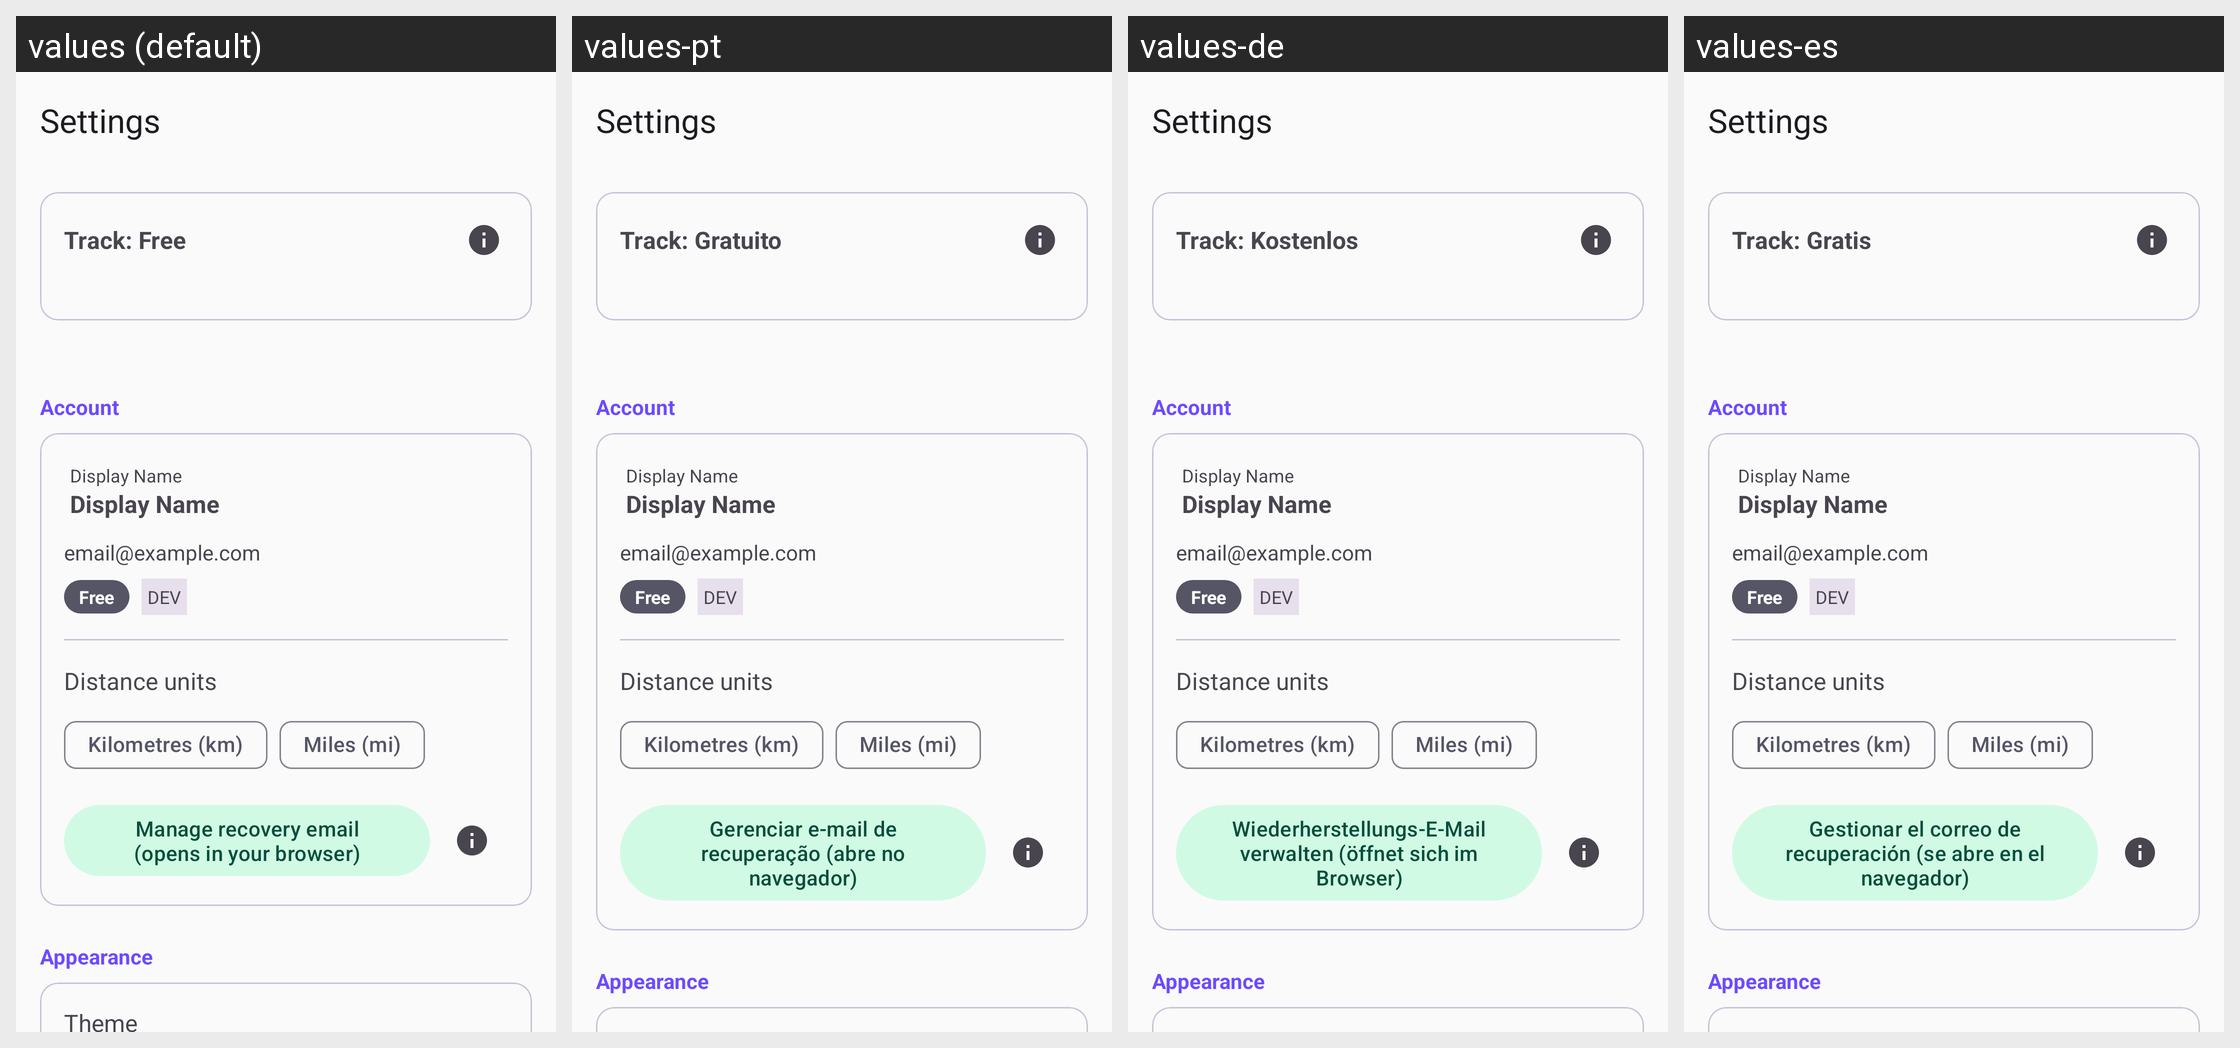

The Android screen above is rendered under several locales of the same app. Produce the string resources it draws, with the default and per-locale values.
Android screen res/layout/fragment_settings.xml rendered under 4 locales, left to right: values (default), values-pt, values-de, values-es. Device: Nexus 5 (rendered at 1080×1920; each locale shown at half size, 540×960, under a caption strip naming it); theme Theme.Track.
Other locales in the repository, not shown: values-fr, values-ja, values-ko.
Strings drawn on this screen, with the default value and each locale's value (text and hints the layout hard-codes, and strings that could not be matched under every locale, appear in the picture but are not listed):

plan_tier_free
  values: Track: Free
  values-pt: Track: Gratuito
  values-de: Track: Kostenlos
  values-es: Track: Gratis

recovery_email_manage
  values: Manage recovery email (opens in your browser)
  values-pt: Gerenciar e-mail de recuperação (abre no navegador)
  values-de: Wiederherstellungs-E-Mail verwalten (öffnet sich im Browser)
  values-es: Gestionar el correo de recuperación (se abre en el navegador)
